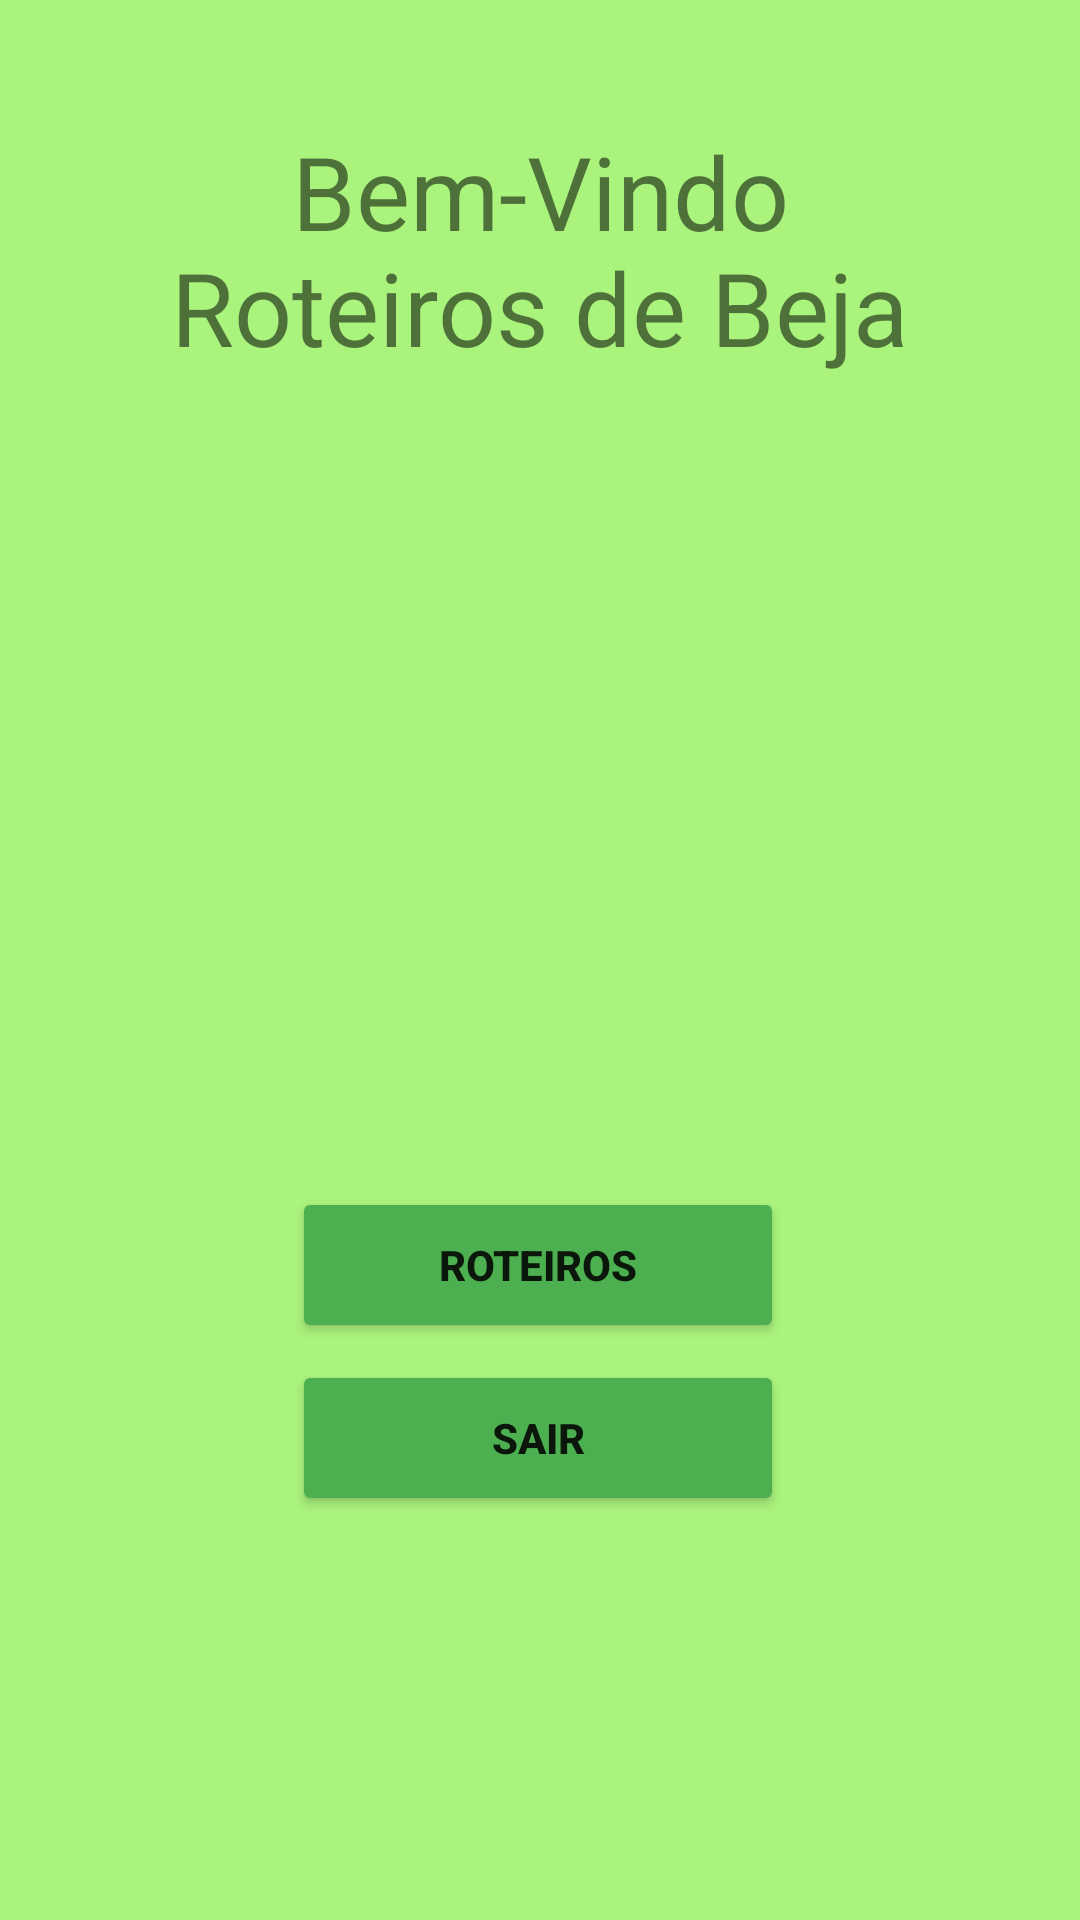

The Android layout XML behind this screen, and the referenced resources:
<!-- AndroidManifest.xml: application theme Theme.RoteirosBeja -->
<!-- res/layout/activity_main.xml -->
<?xml version="1.0" encoding="utf-8"?>
<androidx.constraintlayout.widget.ConstraintLayout xmlns:android="http://schemas.android.com/apk/res/android"
    xmlns:app="http://schemas.android.com/apk/res-auto"
    xmlns:tools="http://schemas.android.com/tools"
    android:layout_width="match_parent"
    android:layout_height="match_parent"
    android:background="#AAF37D"
    tools:context=".MainActivity">

    <TextView
        android:id="@+id/textView2"
        android:layout_width="wrap_content"
        android:layout_height="wrap_content"
        android:text="Bem-Vindo"
        android:textSize="34sp"
        app:layout_constraintBottom_toBottomOf="parent"
        app:layout_constraintLeft_toLeftOf="parent"
        app:layout_constraintRight_toRightOf="parent"
        app:layout_constraintTop_toTopOf="parent"
        app:layout_constraintVertical_bias="0.069" />

    <TextView
        android:id="@+id/textView"
        android:layout_width="wrap_content"
        android:layout_height="wrap_content"
        android:text="Roteiros de Beja"
        android:textSize="34sp"
        app:layout_constraintBottom_toBottomOf="parent"
        app:layout_constraintLeft_toLeftOf="parent"
        app:layout_constraintRight_toRightOf="parent"
        app:layout_constraintTop_toTopOf="parent"
        app:layout_constraintVertical_bias="0.134" />

    <Button
        android:id="@+id/btnRoteiros"
        android:layout_width="164dp"
        android:layout_height="52dp"
        android:backgroundTint="#4CAF50"
        android:onClick="onClickStart"
        android:text="Roteiros"
        android:textStyle="bold"
        app:layout_constraintBottom_toBottomOf="parent"
        app:layout_constraintEnd_toEndOf="parent"
        app:layout_constraintHorizontal_bias="0.497"
        app:layout_constraintStart_toStartOf="parent"
        app:layout_constraintTop_toTopOf="parent"
        app:layout_constraintVertical_bias="0.673" />

    <Button
        android:id="@+id/btnLeave"
        android:layout_width="164dp"
        android:layout_height="52dp"
        android:backgroundTint="#4CAF50"
        android:onClick="onClickSair"
        android:text="Sair"
        android:textStyle="bold"
        app:layout_constraintBottom_toBottomOf="parent"
        app:layout_constraintEnd_toEndOf="parent"
        app:layout_constraintHorizontal_bias="0.497"
        app:layout_constraintStart_toStartOf="parent"
        app:layout_constraintTop_toTopOf="parent"
        app:layout_constraintVertical_bias="0.771" />

    <ImageView
        android:id="@+id/imageView"
        android:layout_width="254dp"
        android:layout_height="289dp"
        app:layout_constraintBottom_toBottomOf="parent"
        app:layout_constraintEnd_toEndOf="parent"
        app:layout_constraintHorizontal_bias="0.528"
        app:layout_constraintStart_toStartOf="parent"
        app:layout_constraintTop_toTopOf="parent"
        app:layout_constraintVertical_bias="0.309"
        app:srcCompat="@drawable/map" />

</androidx.constraintlayout.widget.ConstraintLayout>
<!-- resources referenced by this layout -->
<resources>
  <style name="Theme.RoteirosBeja" parent="Theme.MaterialComponents.DayNight.DarkActionBar">
          
          <item name="colorPrimary">@color/purple_500</item>
          <item name="colorPrimaryVariant">@color/purple_700</item>
          <item name="colorOnPrimary">@color/white</item>
          
          <item name="colorSecondary">@color/teal_200</item>
          <item name="colorSecondaryVariant">@color/teal_700</item>
          <item name="colorOnSecondary">@color/black</item>
          
          <item name="android:statusBarColor" tools:targetApi="l">?attr/colorPrimaryVariant</item>
          
      </style>
  <!-- not gathered from this repository: default colours our renderer supplied (Android Studio template values) -->
  <color name="purple_500">#FF6200EE</color>
  <color name="purple_700">#FF3700B3</color>
  <color name="teal_200">#FF03DAC5</color>
  <color name="teal_700">#FF018786</color>
  <color name="black">#FF000000</color>
  <color name="white">#FFFFFFFF</color>
</resources>
